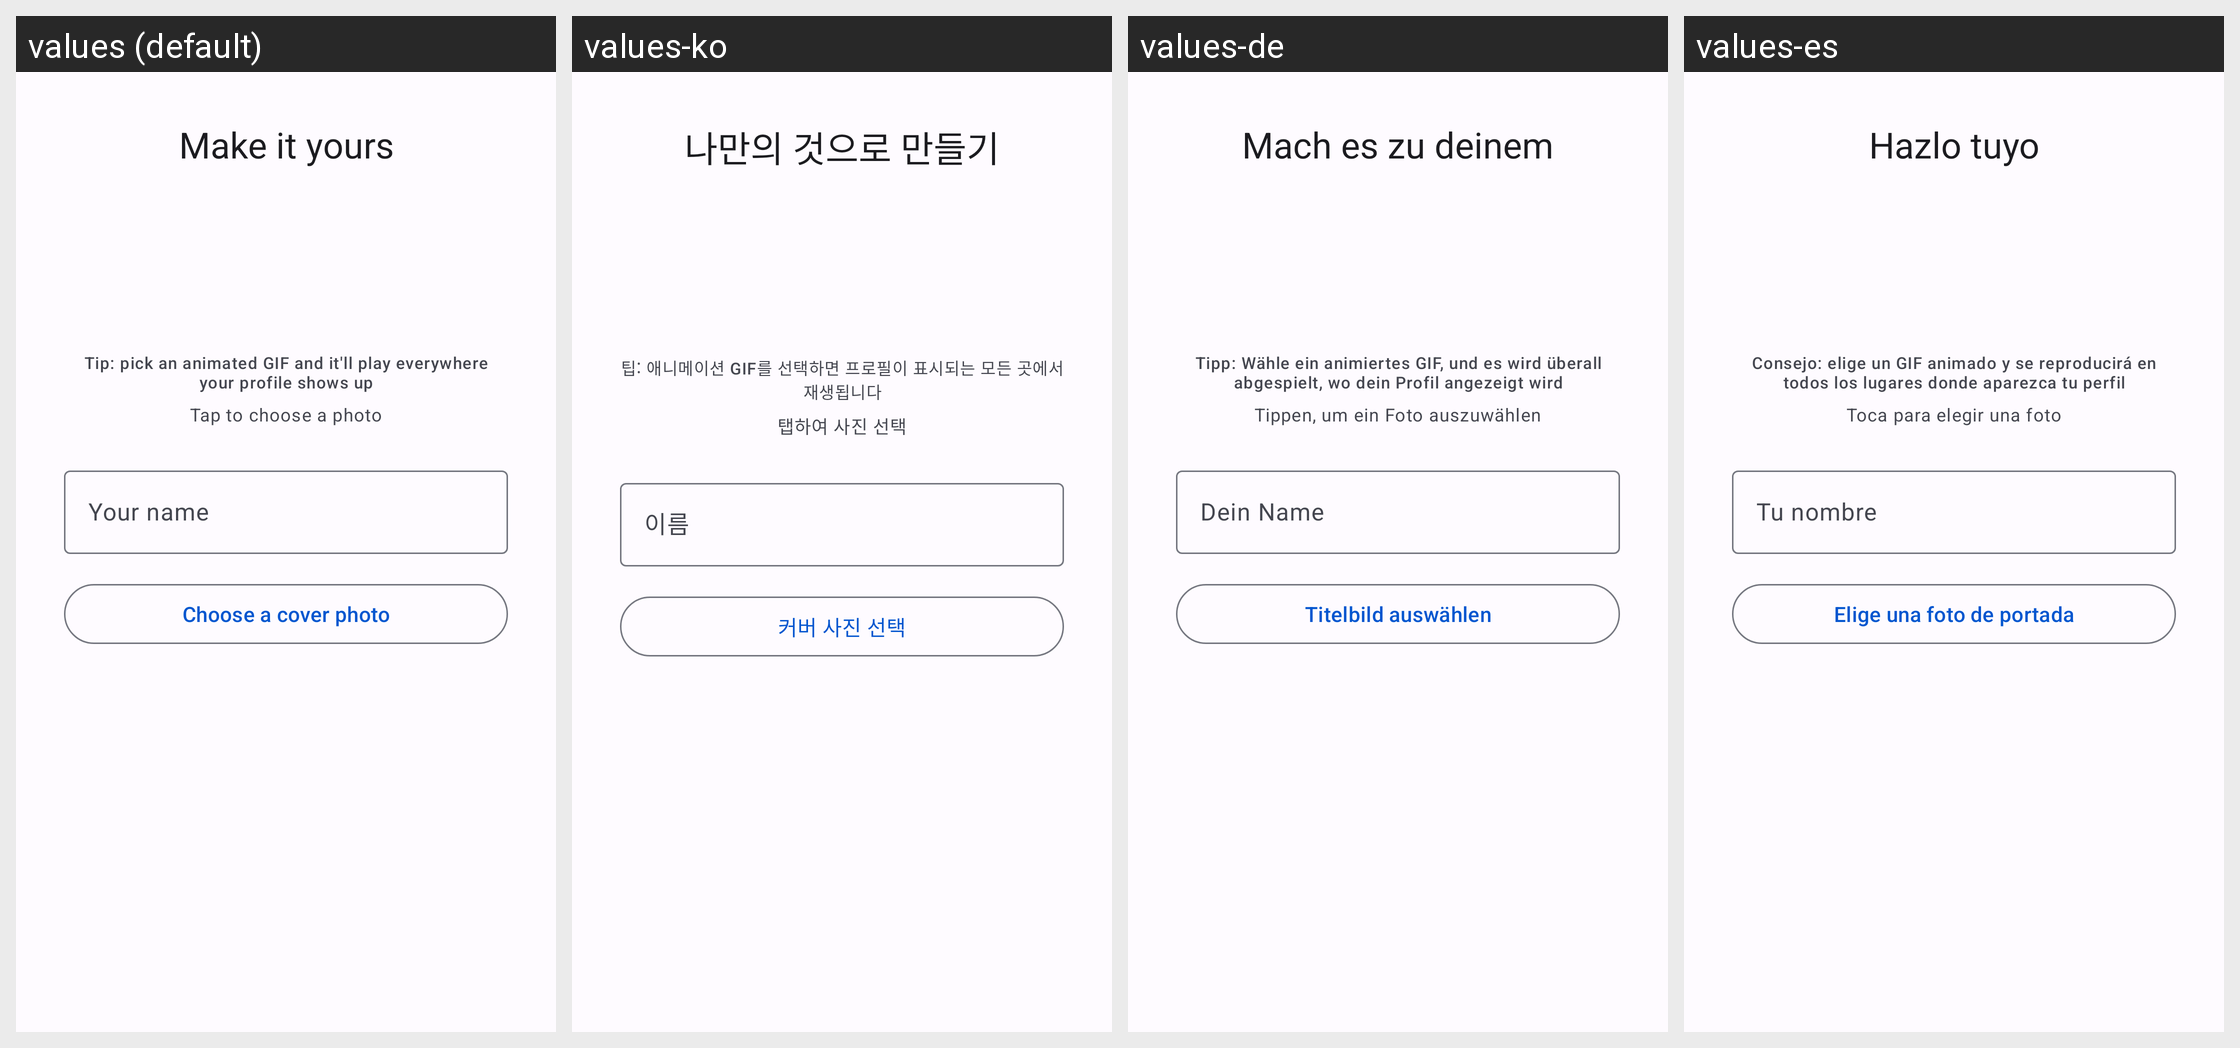

Translations of the strings shown on this Android screen, per locale in the grid:
Android screen res/layout/fragment_onboarding_profile.xml rendered under 4 locales, left to right: values (default), values-ko, values-de, values-es. Device: Nexus 5 (rendered at 1080×1920; each locale shown at half size, 540×960, under a caption strip naming it); theme AppTheme.
Other locales in the repository, not shown: values-ar, values-fr, values-hi, values-id, values-it, values-ja, values-pa, values-pt, values-ru, values-tr, values-zh-rCN, values-zh-rHK, values-zh-rTW.
Strings drawn on this screen, with the default value and each locale's value (text and hints the layout hard-codes, and strings that could not be matched under every locale, appear in the picture but are not listed):

onboarding_profile_title
  values: Make it yours
  values-ko: 나만의 것으로 만들기
  values-de: Mach es zu deinem
  values-es: Hazlo tuyo

onboarding_avatar_gif_hint
  values: Tip: pick an animated GIF and it'll play everywhere your profile shows up
  values-ko: 팁: 애니메이션 GIF를 선택하면 프로필이 표시되는 모든 곳에서 재생됩니다
  values-de: Tipp: Wähle ein animiertes GIF, und es wird überall abgespielt, wo dein Profil angezeigt wird
  values-es: Consejo: elige un GIF animado y se reproducirá en todos los lugares donde aparezca tu perfil

onboarding_tap_to_choose_photo
  values: Tap to choose a photo
  values-ko: 탭하여 사진 선택
  values-de: Tippen, um ein Foto auszuwählen
  values-es: Toca para elegir una foto

onboarding_name_hint
  values: Your name
  values-ko: 이름
  values-de: Dein Name
  values-es: Tu nombre

onboarding_pick_cover
  values: Choose a cover photo
  values-ko: 커버 사진 선택
  values-de: Titelbild auswählen
  values-es: Elige una foto de portada
